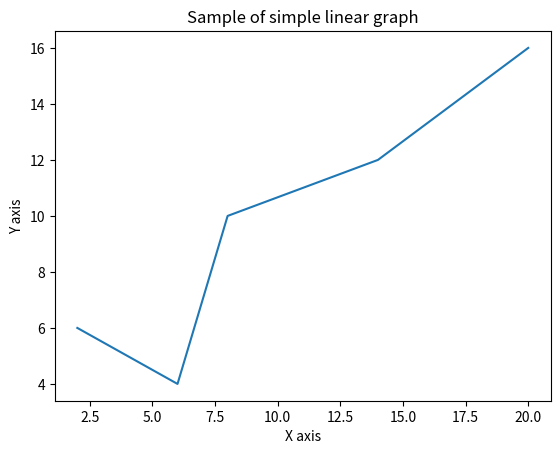

Write the Python code that produced this figure.
import matplotlib.pyplot as plt

x = [2, 6, 8, 14, 20]
y = [6, 4, 10, 12, 16]

plt.plot(x, y)

plt.title("Sample of simple linear graph")
plt.xlabel("X axis")
plt.ylabel("Y axis")

plt.show()